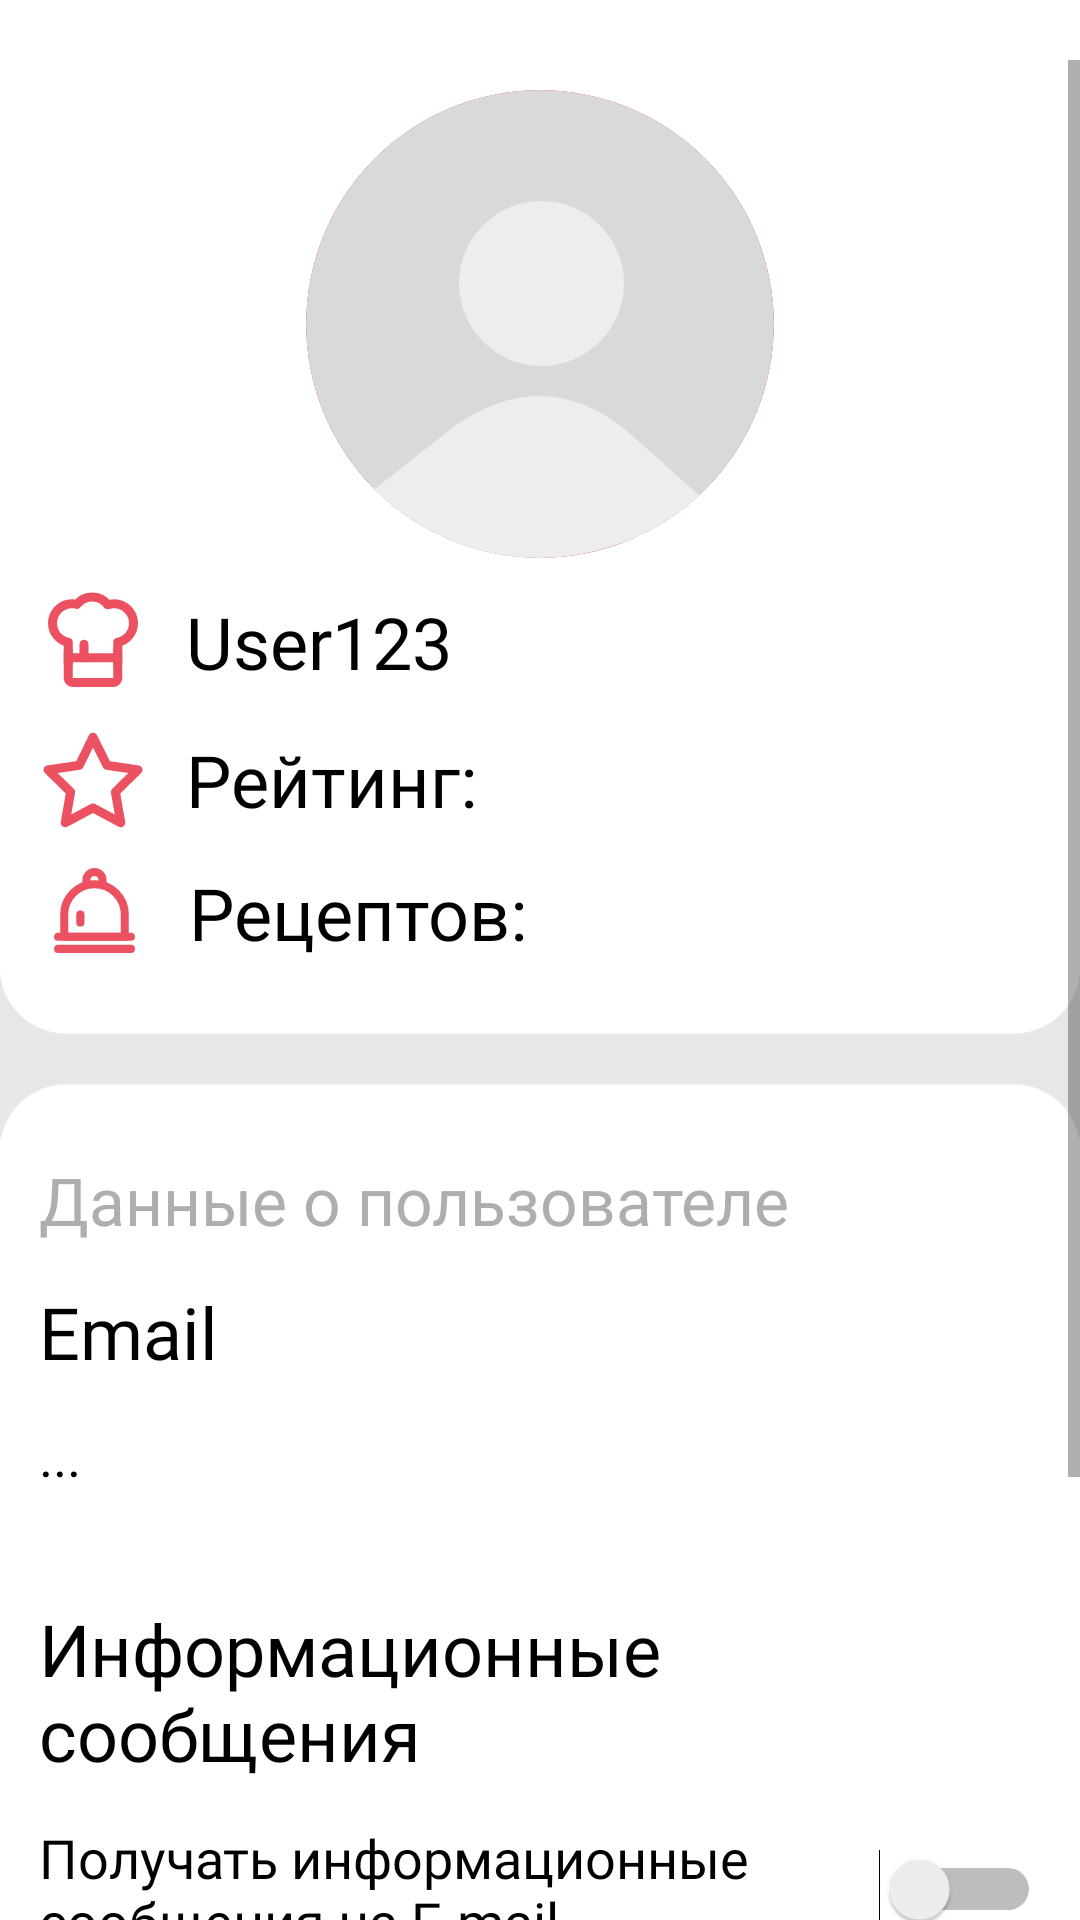

Layout XML and referenced resources for this Android screen:
<!-- AndroidManifest.xml: application theme Theme.EdokMobile -->
<!-- res/layout/fragment_profile.xml -->
<?xml version="1.0" encoding="utf-8"?>
<androidx.constraintlayout.widget.ConstraintLayout xmlns:android="http://schemas.android.com/apk/res/android"
    xmlns:app="http://schemas.android.com/apk/res-auto"
    xmlns:tools="http://schemas.android.com/tools"
    android:layout_width="match_parent"
    android:layout_height="match_parent"
    tools:context=".ui.profile.ProfileFragment">

    <ScrollView
        android:layout_width="0dp"
        android:layout_height="0dp"
        android:layout_marginTop="20dp"
        app:layout_constraintBottom_toBottomOf="parent"
        app:layout_constraintEnd_toEndOf="parent"
        app:layout_constraintStart_toStartOf="parent"
        app:layout_constraintTop_toTopOf="parent">

        <LinearLayout
            android:layout_width="match_parent"
            android:layout_height="wrap_content"
            android:orientation="vertical">

            <LinearLayout
                android:layout_width="match_parent"
                android:layout_height="match_parent"
                android:orientation="horizontal"
                android:paddingTop="10dp"
                android:paddingBottom="10dp">

                <Space
                    android:layout_width="wrap_content"
                    android:layout_height="match_parent"
                    android:layout_weight="1" />

                <androidx.cardview.widget.CardView
                    android:layout_width="wrap_content"
                    android:layout_height="wrap_content"
                    app:cardBackgroundColor="#E21D1D"
                    app:cardCornerRadius="100dp"
                    app:cardElevation="0dp"
                    app:cardMaxElevation="0dp">

                    <ImageView
                        android:id="@+id/imageView14"
                        android:layout_width="match_parent"
                        android:layout_height="wrap_content"
                        android:scaleType="centerCrop"
                        android:src="@drawable/group_23" />
                </androidx.cardview.widget.CardView>

                <Space
                    android:layout_width="wrap_content"
                    android:layout_height="wrap_content"
                    android:layout_weight="1" />
            </LinearLayout>

            <LinearLayout
                android:layout_width="wrap_content"
                android:layout_height="match_parent"
                android:layout_marginBottom="10dp"
                android:gravity="center"
                android:orientation="horizontal">

                <ImageView
                    android:id="@+id/imageView23"
                    android:layout_width="wrap_content"
                    android:layout_height="wrap_content"
                    android:layout_weight="1"
                    android:paddingLeft="13dp"
                    android:paddingRight="13dp"
                    android:src="@drawable/chef_hat_one_________2_" />

                <TextView
                    android:id="@+id/textView77"
                    android:layout_width="wrap_content"
                    android:layout_height="wrap_content"
                    android:layout_weight="1"
                    android:fontFamily="@font/montserrat_medium"
                    android:text="User123"
                    android:textAlignment="textStart"
                    android:textColor="#000000"
                    android:textSize="24sp" />
            </LinearLayout>

            <LinearLayout
                android:layout_width="wrap_content"
                android:layout_height="match_parent"
                android:layout_marginBottom="10dp"
                android:gravity="center"
                android:orientation="horizontal">

                <ImageView
                    android:id="@+id/imageView25"
                    android:layout_width="wrap_content"
                    android:layout_height="wrap_content"
                    android:layout_weight="1"
                    android:paddingLeft="13dp"
                    android:paddingRight="13dp"
                    android:src="@drawable/star_______1_" />

                <TextView
                    android:id="@+id/textView5"
                    android:layout_width="wrap_content"
                    android:layout_height="wrap_content"
                    android:layout_weight="1"
                    android:fontFamily="@font/montserrat_medium"
                    android:text="@string/profile_raiting"
                    android:textAlignment="textStart"
                    android:textColor="#000000"
                    android:textSize="24sp" />
            </LinearLayout>

            <LinearLayout
                android:layout_width="wrap_content"
                android:layout_height="match_parent"
                android:gravity="center"
                android:orientation="horizontal">

                <ImageView
                    android:id="@+id/imageView2"
                    android:layout_width="63dp"
                    android:layout_height="match_parent"
                    android:layout_weight="1"
                    android:paddingLeft="13dp"
                    android:paddingRight="13dp"
                    android:src="@drawable/cooking_______2_" />

                <TextView
                    android:id="@+id/textView4"
                    android:layout_width="wrap_content"
                    android:layout_height="wrap_content"
                    android:layout_weight="1"
                    android:fontFamily="@font/montserrat_medium"
                    android:text="@string/profile_count_recipies"
                    android:textAlignment="textStart"
                    android:textColor="#000000"
                    android:textSize="24sp" />
            </LinearLayout>

            <ImageView
                android:id="@+id/imageView13"
                android:layout_width="match_parent"
                android:layout_height="65dp"
                android:scaleType="centerCrop"
                android:src="@drawable/group_28" />

            <TextView
                android:id="@+id/textView6"
                android:layout_width="match_parent"
                android:layout_height="wrap_content"
                android:layout_marginBottom="13dp"
                android:fontFamily="@font/montserrat_medium"
                android:paddingLeft="13dp"
                android:paddingRight="13dp"
                android:text="@string/profile_person_info"
                android:textColor="#AEAEAE"
                android:textSize="22sp" />

            <TextView
                android:id="@+id/textView8"
                android:layout_width="match_parent"
                android:layout_height="wrap_content"
                android:layout_marginBottom="13dp"
                android:fontFamily="@font/montserrat_medium"
                android:paddingLeft="13dp"
                android:paddingRight="13dp"
                android:text="Email"
                android:textColor="#000000"
                android:textSize="24sp" />

            <TextView
                android:id="@+id/textView9"
                android:layout_width="match_parent"
                android:layout_height="wrap_content"
                android:layout_marginLeft="13dp"
                android:layout_marginRight="13dp"
                android:layout_marginBottom="36dp"
                android:fontFamily="@font/montserrat_medium"
                android:text="..."
                android:textColor="#000000"
                android:textSize="18sp" />

            <TextView
                android:id="@+id/textView10"
                android:layout_width="match_parent"
                android:layout_height="wrap_content"
                android:layout_marginBottom="13dp"
                android:fontFamily="@font/montserrat_medium"
                android:paddingLeft="13dp"
                android:paddingRight="13dp"
                android:text="@string/profile_info_messages_title"
                android:textColor="#000000"
                android:textSize="24sp" />

            <LinearLayout
                android:layout_width="match_parent"
                android:layout_height="match_parent"
                android:orientation="horizontal">

                <Switch
                    android:id="@+id/switch1"
                    android:layout_width="wrap_content"
                    android:layout_height="wrap_content"
                    android:layout_marginLeft="13dp"
                    android:layout_marginRight="13dp"
                    android:layout_marginBottom="23dp"
                    android:layout_weight="1"
                    android:fontFamily="@font/montserrat"
                    android:text="@string/profile_info_messages_change"
                    android:textSize="18sp" />
            </LinearLayout>

            <TextView
                android:id="@+id/textView15"
                android:layout_width="match_parent"
                android:layout_height="wrap_content"
                android:layout_marginBottom="13dp"
                android:fontFamily="@font/montserrat_medium"
                android:paddingLeft="13dp"
                android:paddingRight="13dp"
                android:text="@string/profile_settings_lang"
                android:textColor="#000000"
                android:textSize="24sp" />

            <Spinner
                android:id="@+id/spinner"
                android:layout_width="match_parent"
                android:layout_height="wrap_content"
                android:layout_marginBottom="18dp"
                android:paddingLeft="13dp"
                android:paddingRight="13dp"
                android:scrollbarSize="12dp" />

            <Button
                android:id="@+id/button_delete_user"
                android:layout_width="wrap_content"
                android:layout_height="wrap_content"
                android:layout_marginBottom="23dp"
                android:background="#00FFFFFF"
                android:fontFamily="@font/montserrat_medium"
                android:text="@string/profile_delete_account"
                android:textColor="#EB5160" />

        </LinearLayout>
    </ScrollView>
</androidx.constraintlayout.widget.ConstraintLayout>
<!-- resources referenced by this layout -->
<resources>
  <!-- drawable group_23 (drawable) -->
  <vector xmlns:android="http://schemas.android.com/apk/res/android"
      android:width="156dp"
      android:height="156dp"
      android:viewportWidth="156"
      android:viewportHeight="156">
    <path
        android:pathData="M78,78m-78,0a78,78 0,1 1,156 0a78,78 0,1 1,-156 0"
        android:fillColor="#D9D9D9"/>
    <path
        android:pathData="M78.5,64.5m-27.5,0a27.5,27.5 0,1 1,55 0a27.5,27.5 0,1 1,-55 0"
        android:fillColor="#EDEDED"/>
    <path
        android:pathData="M93.79,131.4C84.56,134.28 73.08,135.29 60.51,131.38C64.65,128.12 68.96,125.72 73.1,124.64C77.25,123.56 81.46,123.7 86.43,126.23C88.56,127.32 91.04,128.96 93.79,131.4Z"
        android:strokeWidth="44"
        android:fillColor="#00000000"
        android:strokeColor="#EDEDED"/>
  </vector>
  <!-- drawable group_28 (drawable) -->
  <vector xmlns:android="http://schemas.android.com/apk/res/android"
      android:width="320dp"
      android:height="93dp"
      android:viewportWidth="320"
      android:viewportHeight="93">
    <path
        android:pathData="M-1,21h321v49h-321z"
        android:fillColor="#E7E7E7"/>
    <path
        android:pathData="M19.5,0L300.5,0A19.5,19.5 0,0 1,320 19.5L320,19.5A19.5,19.5 0,0 1,300.5 39L19.5,39A19.5,19.5 0,0 1,0 19.5L0,19.5A19.5,19.5 0,0 1,19.5 0z"
        android:fillColor="#ffffff"/>
    <path
        android:pathData="M19.5,54L300.5,54A19.5,19.5 0,0 1,320 73.5L320,73.5A19.5,19.5 0,0 1,300.5 93L19.5,93A19.5,19.5 0,0 1,0 73.5L0,73.5A19.5,19.5 0,0 1,19.5 54z"
        android:fillColor="#ffffff"/>
  </vector>
  <!-- drawable star_______1_ (drawable) -->
  <vector xmlns:android="http://schemas.android.com/apk/res/android" android:height="36dp" android:viewportHeight="24" android:viewportWidth="24" android:width="36dp">
        
      <path android:fillColor="#00000000" android:pathData="M11.999,2.5L8.943,8.739L2,9.746L7.029,14.663L5.827,21.5L11.999,18.21L18.173,21.5L16.979,14.663L22,9.746L15.096,8.739L11.999,2.5Z" android:strokeColor="#EB5160" android:strokeLineJoin="round" android:strokeWidth="2"/>
      
  </vector>
  <string name="profile_count_recipies">Рецептов:</string>
  <string name="profile_delete_account">Удалить аккаунт</string>
  <string name="profile_info_messages_change">Получать информационные сообщения на E-mail</string>
  <string name="profile_info_messages_title">Информационные сообщения</string>
  <string name="profile_person_info">Данные о пользователе</string>
  <string name="profile_raiting">Рейтинг:</string>
  <string name="profile_settings_lang">Выбор языка</string>
  <style name="Theme.EdokMobile" parent="Theme.MaterialComponents.DayNight.NoActionBar">
          
          <item name="colorPrimary">#EB5160</item>
          <item name="colorPrimaryVariant">#EB5160</item>
          <item name="colorOnPrimary">@color/white</item>
          
          <item name="colorSecondary">@color/teal_200</item>
          <item name="colorSecondaryVariant">@color/teal_700</item>
          <item name="colorOnSecondary">@color/black</item>
          
          
      </style>
  <color name="white">#FFFFFFFF</color>
  <color name="teal_200">#FF03DAC5</color>
  <color name="teal_700">#FF018786</color>
  <color name="black">#FF000000</color>
</resources>
